The GitHub repository hntnhan1111-ayai/CVio_Shrimp_Disease_Classification_Capstone_SU26 contains a labelled image folder "yolo_dataset" with 3 categories: healthy, WSSV, WSSV background. Examples follow, each with its label.

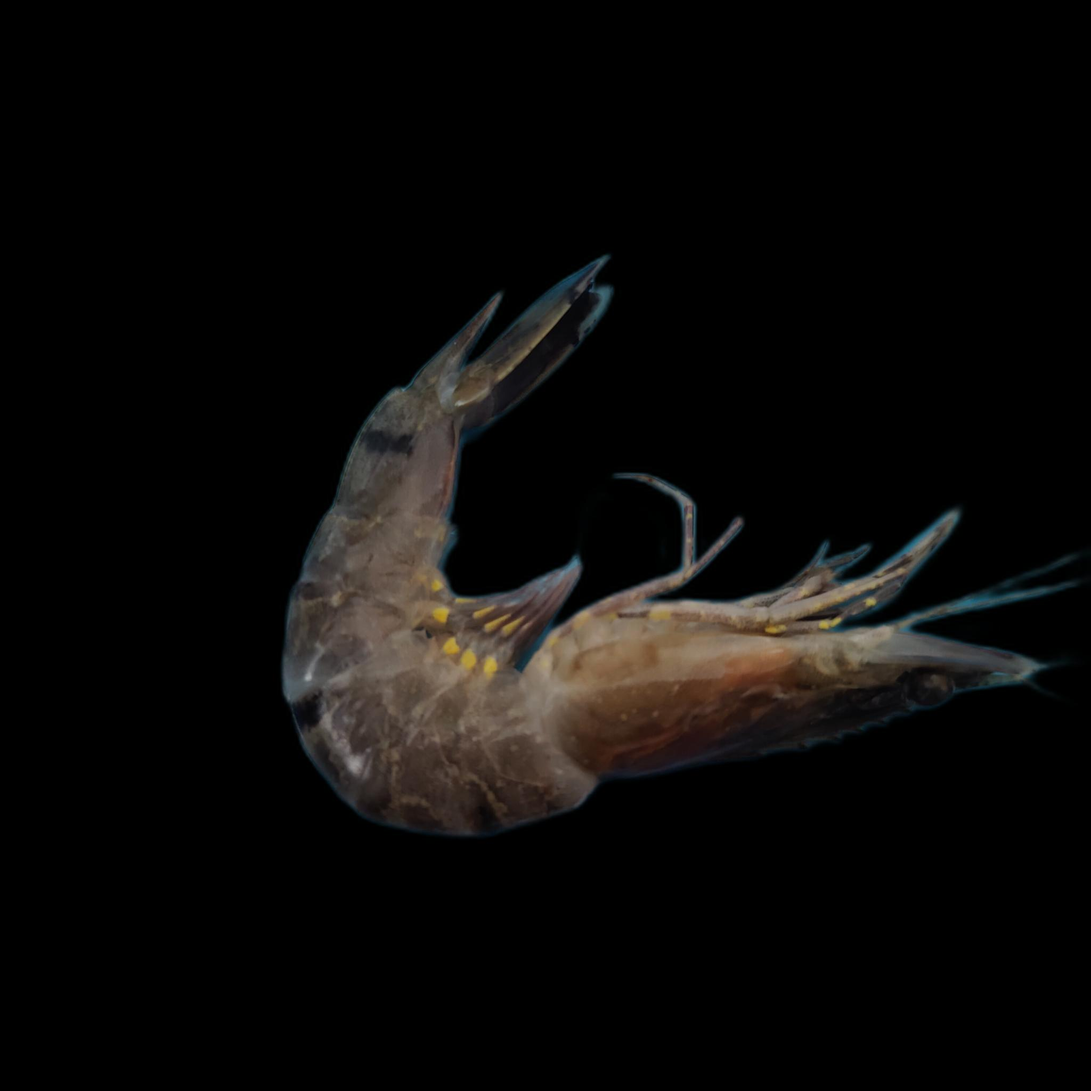
Label: WSSV

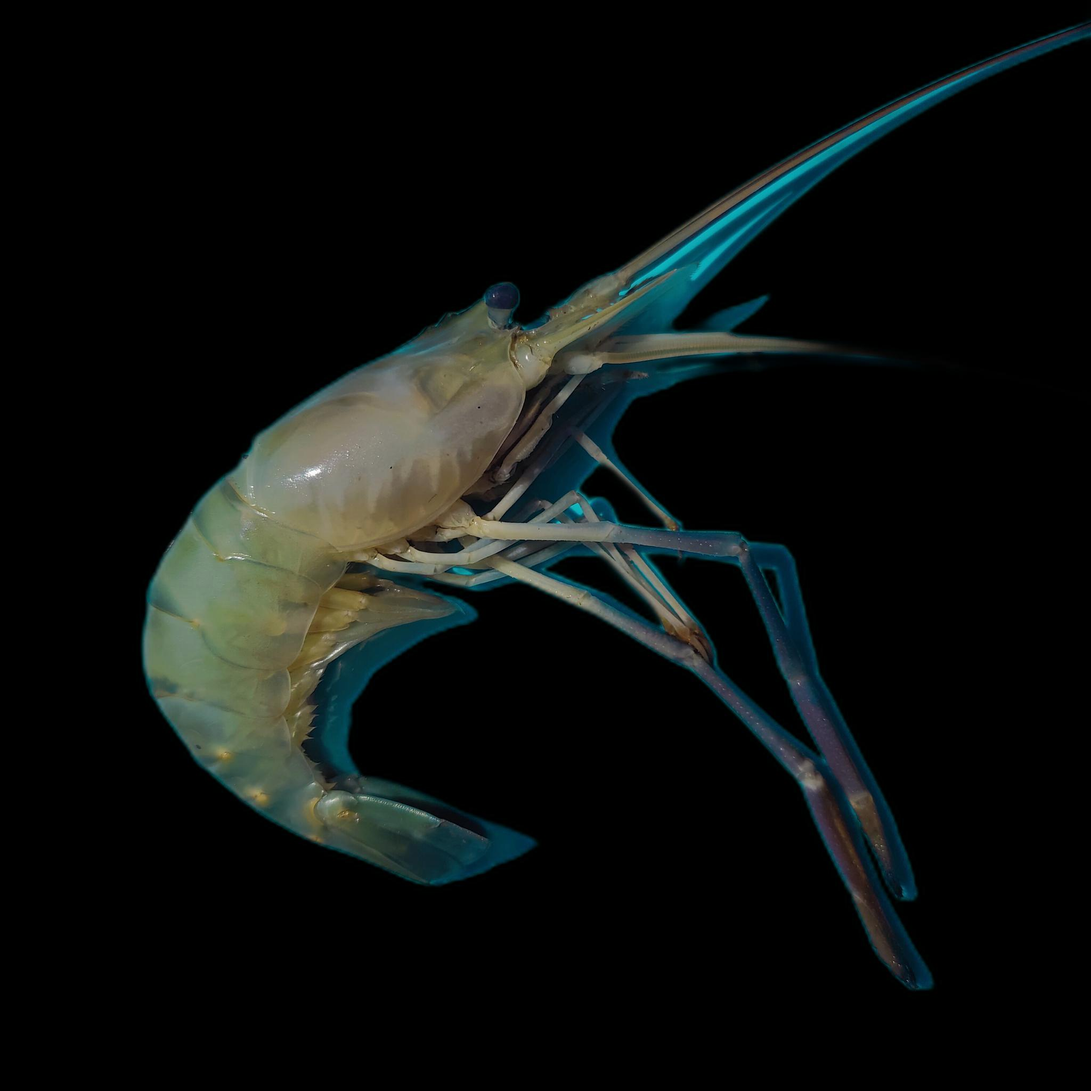
Label: healthy

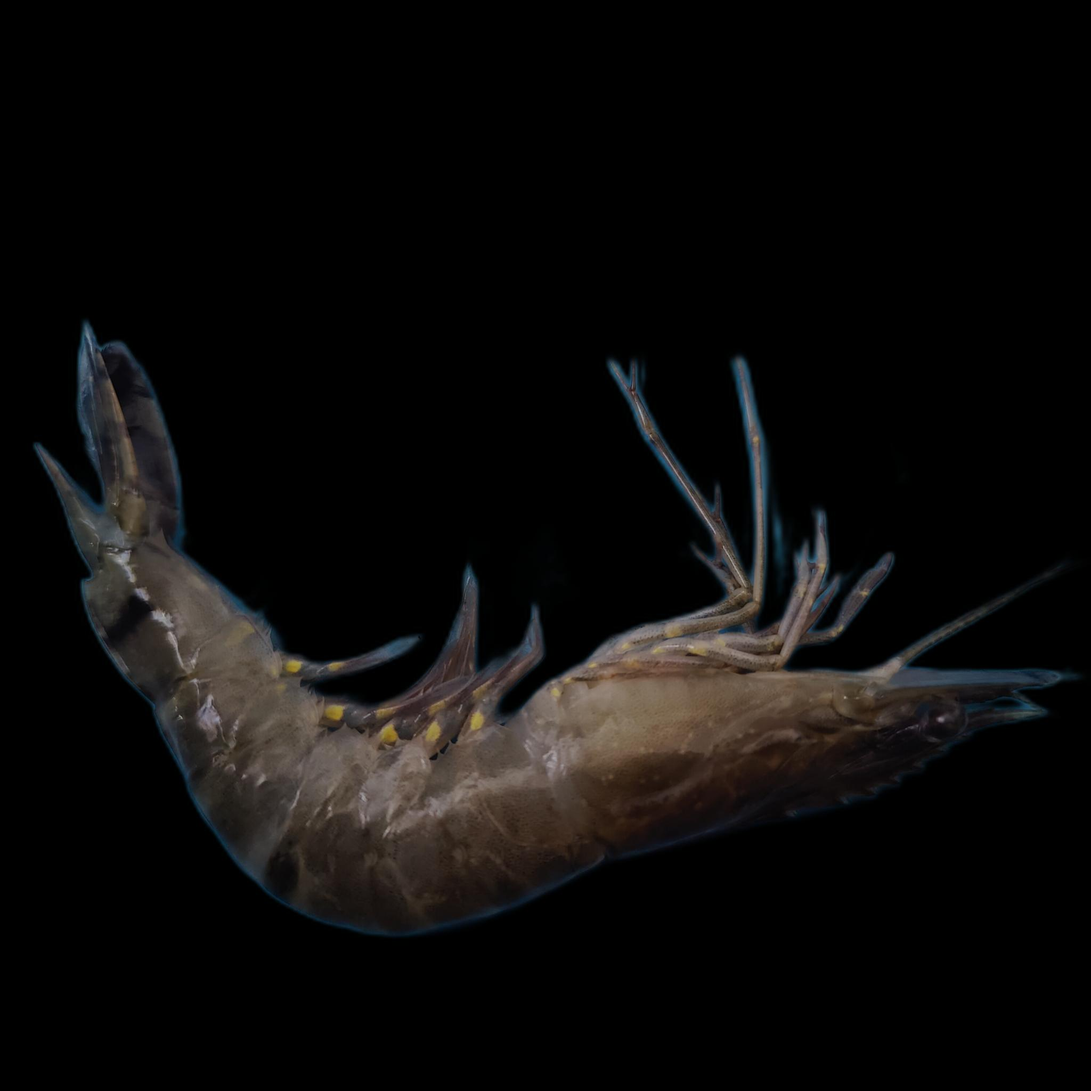
Label: WSSV

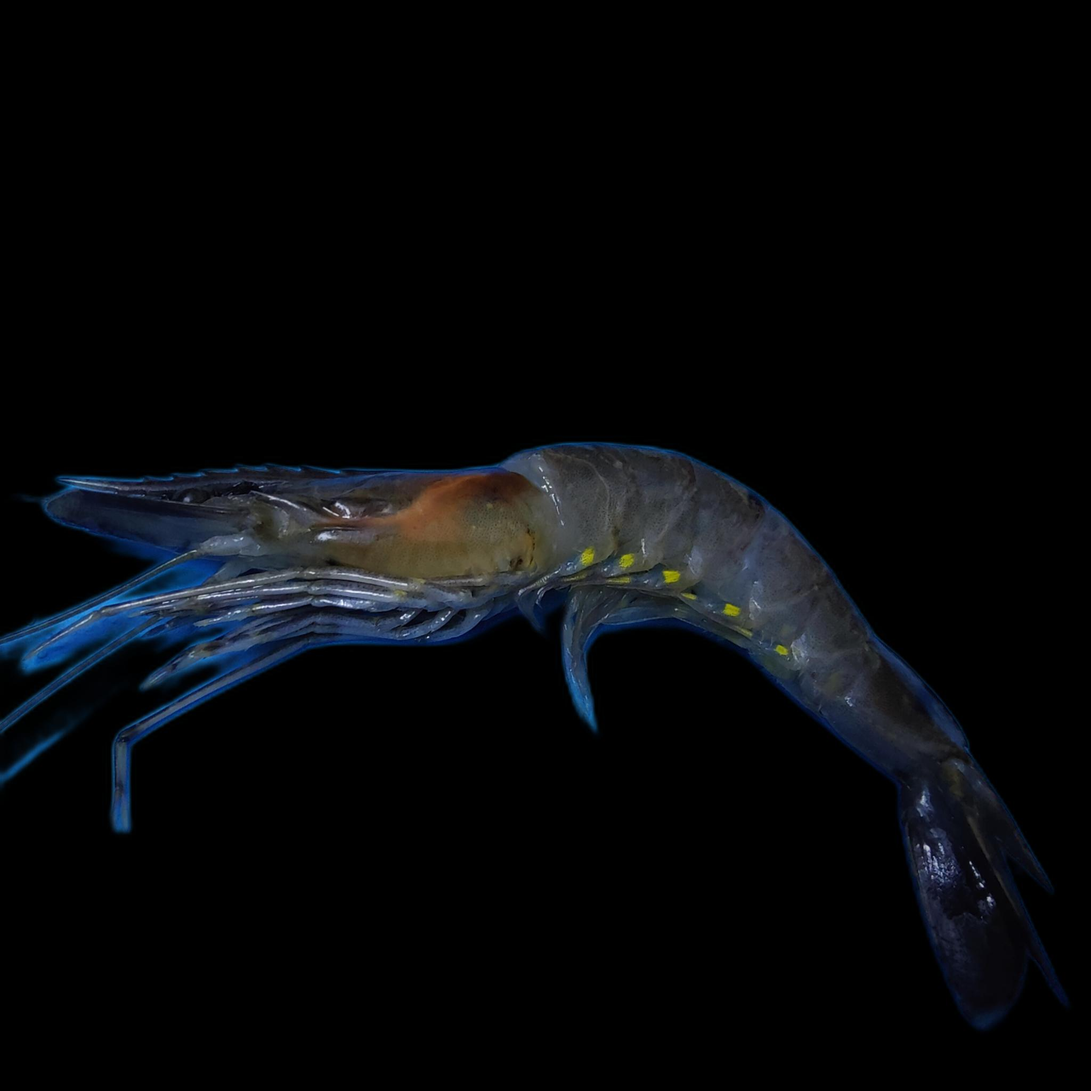
Label: WSSV background

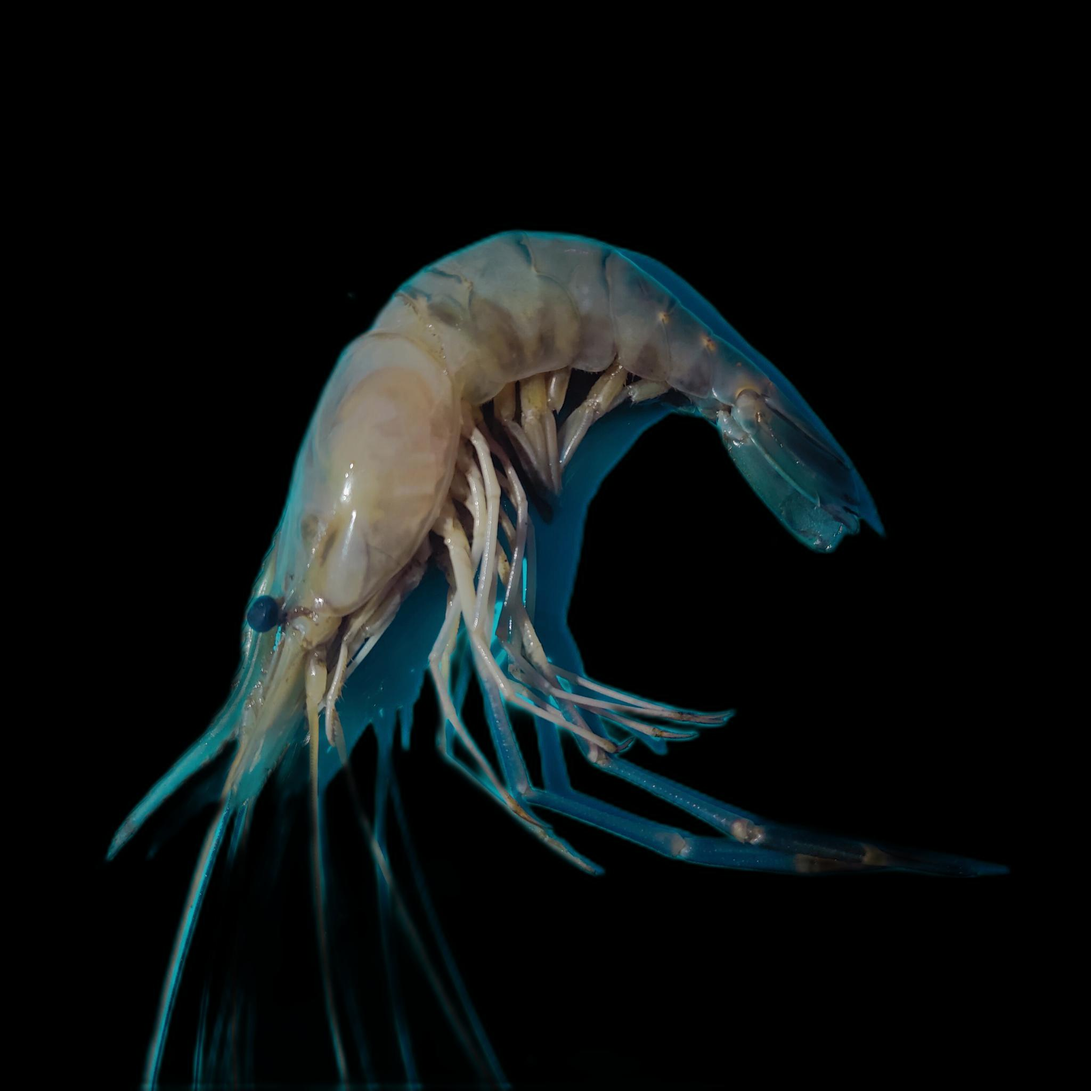
Label: healthy

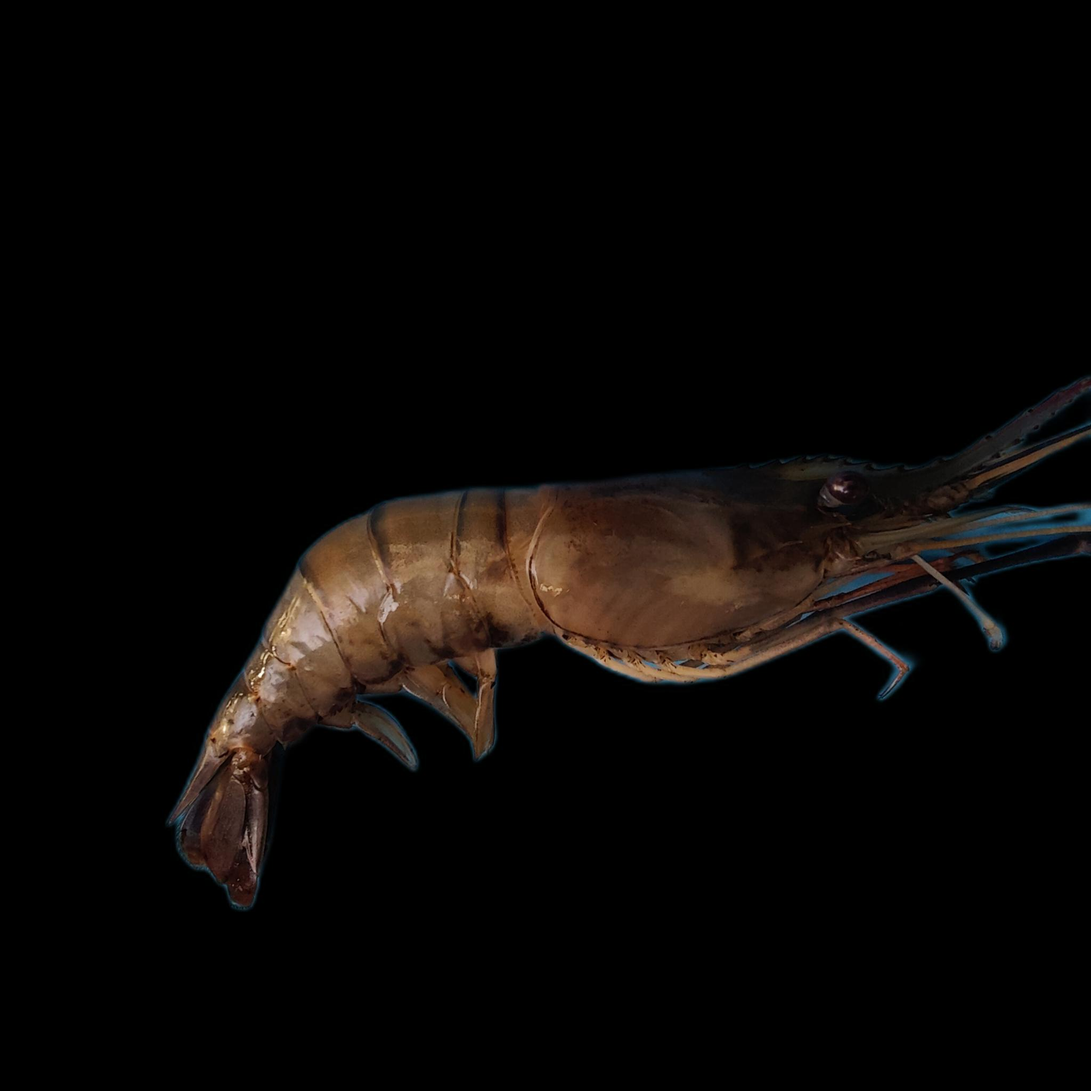
Label: healthy
